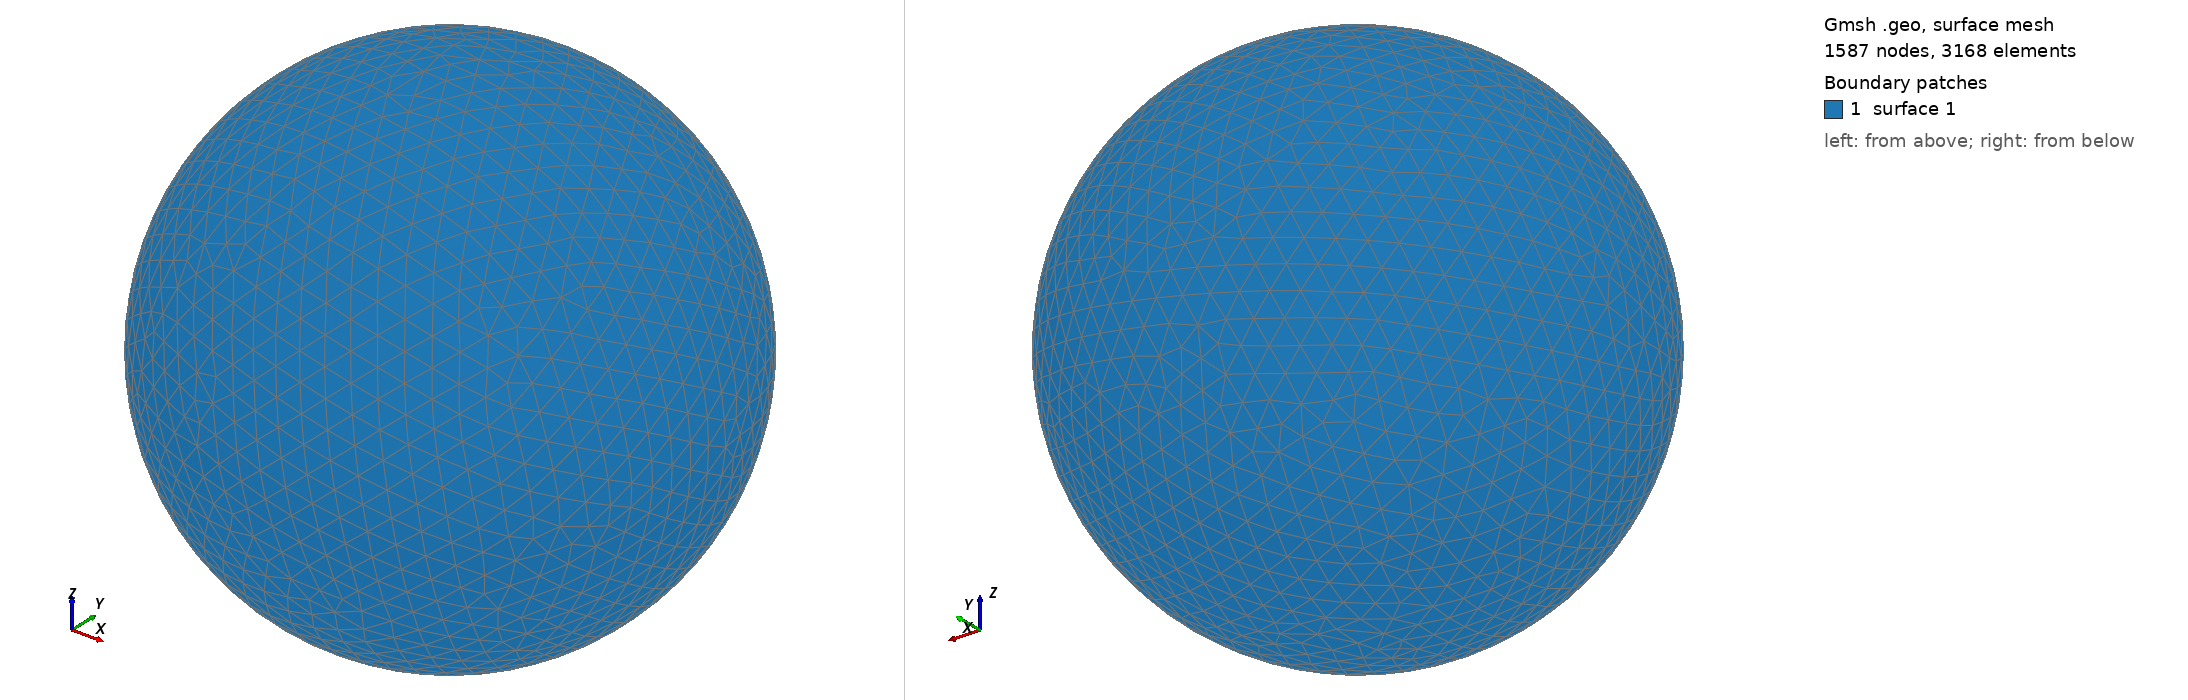

Gmsh geometry script, surface-meshed: 1587 nodes, 3168 surface elements. Boundary patches (legend numbers): 1 surface 1. Left view from above one corner, right view from below the opposite corner. The script declares no physical surfaces, so the legend lists its geometric surfaces. The drawing asked Gmsh for element sizes between 1% and 20% of the model's largest extent; the script's own settings can give other sizes.

=== shot2713.geo (drawn) ===
SetFactory("OpenCASCADE");
Point(1) = {0,0,0,0};
Sphere(1) = {0,0,0,0.74080000};
MeshSize{ PointsOf{ Surface{:}; } } = 0.074080000;
Mesh.ElementOrder=1;
Mesh.Format=39;
